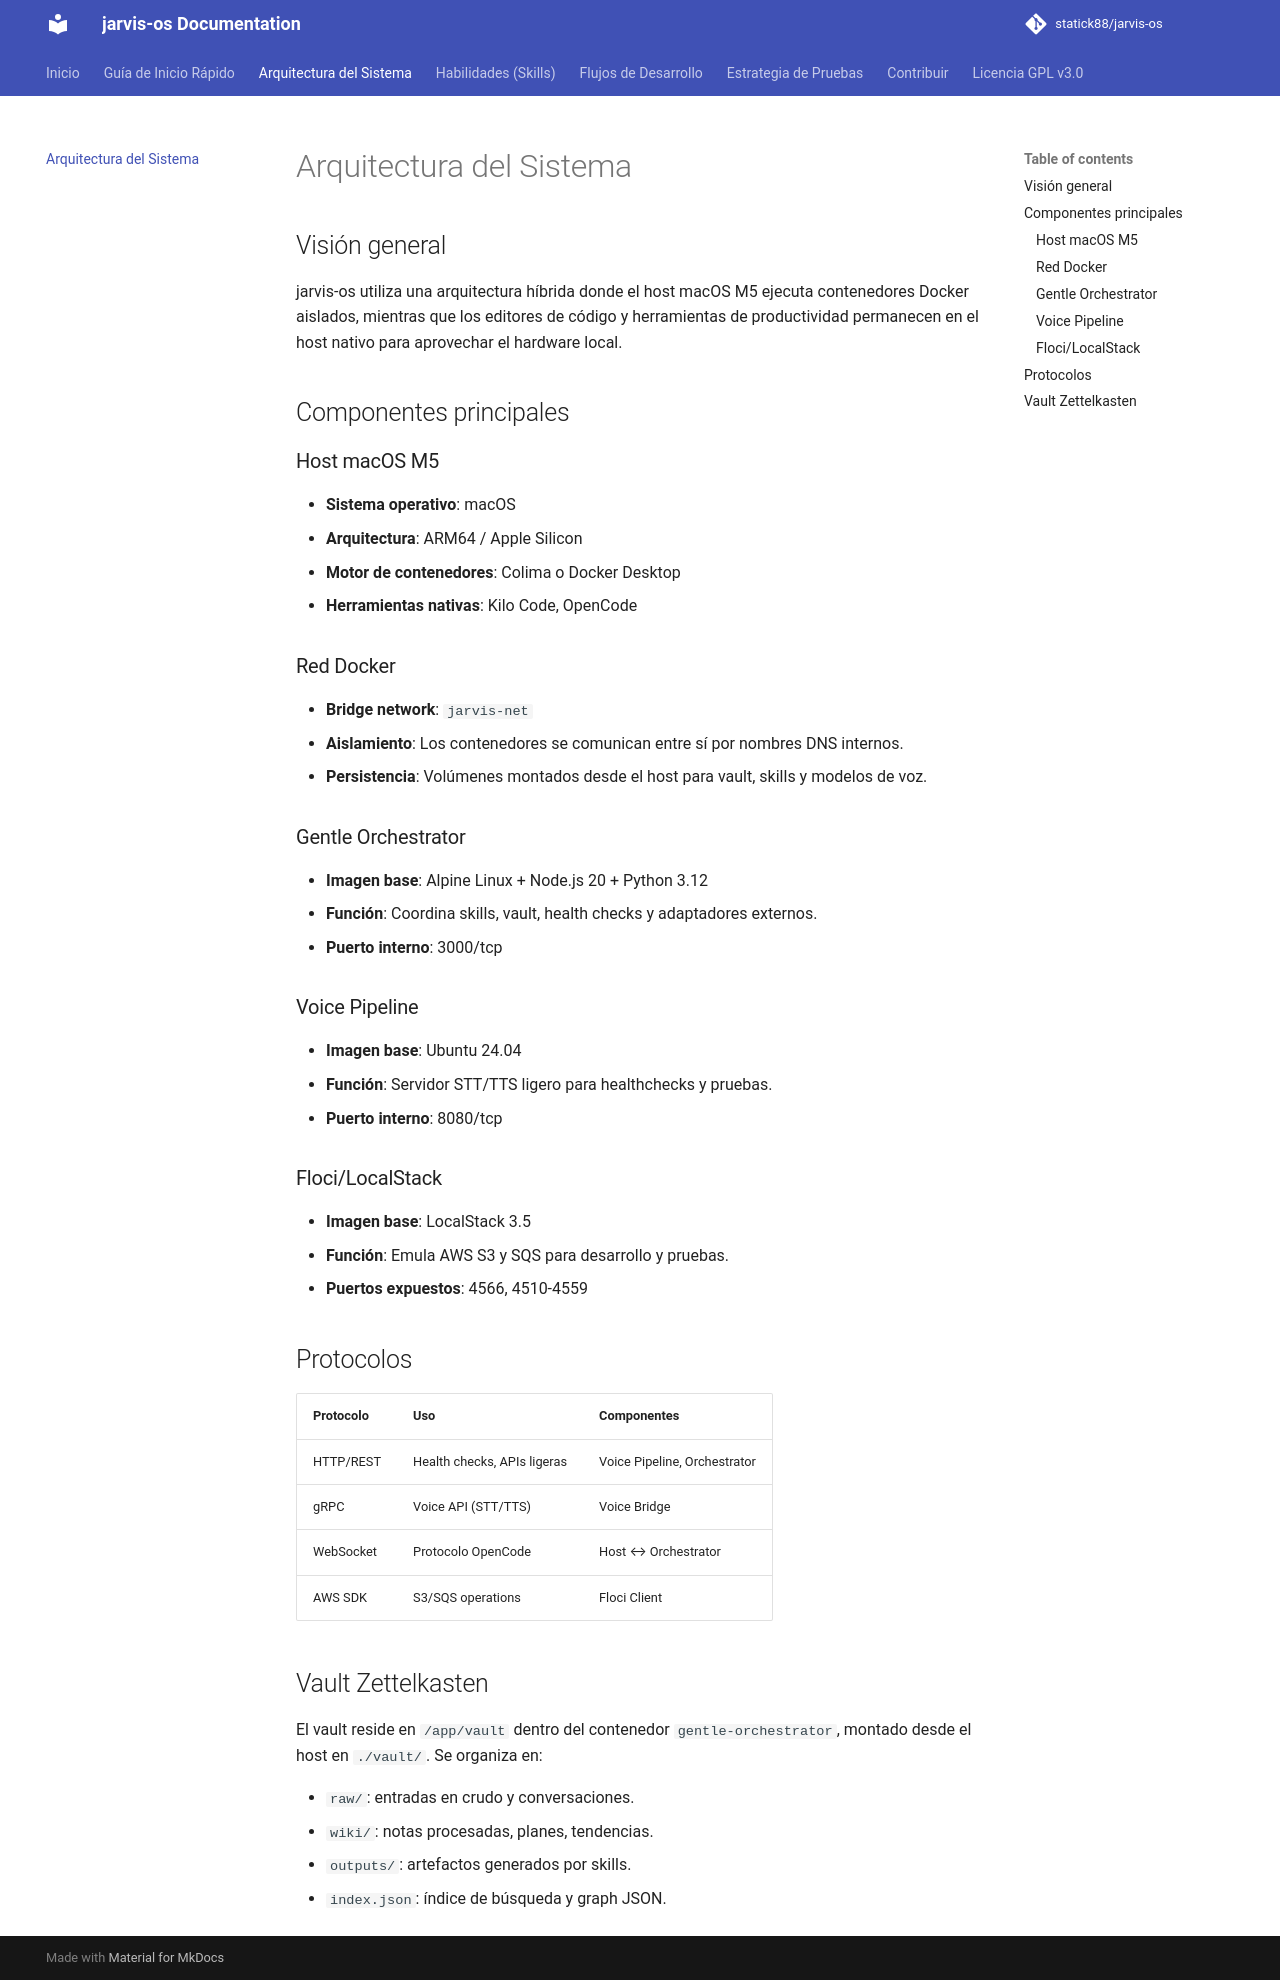

repository: statick88/jarvis-os · page: architecture/index.html · generator: mkdocs

# Arquitectura del Sistema

## Visión general

jarvis-os utiliza una arquitectura híbrida donde el host macOS M5 ejecuta contenedores Docker aislados, mientras que los editores de código y herramientas de productividad permanecen en el host nativo para aprovechar el hardware local.

## Componentes principales

### Host macOS M5

- **Sistema operativo**: macOS
- **Arquitectura**: ARM64 / Apple Silicon
- **Motor de contenedores**: Colima o Docker Desktop
- **Herramientas nativas**: Kilo Code, OpenCode

### Red Docker

- **Bridge network**: `jarvis-net`
- **Aislamiento**: Los contenedores se comunican entre sí por nombres DNS internos.
- **Persistencia**: Volúmenes montados desde el host para vault, skills y modelos de voz.

### Gentle Orchestrator

- **Imagen base**: Alpine Linux + Node.js 20 + Python 3.12
- **Función**: Coordina skills, vault, health checks y adaptadores externos.
- **Puerto interno**: 3000/tcp

### Voice Pipeline

- **Imagen base**: Ubuntu 24.04
- **Función**: Servidor STT/TTS ligero para healthchecks y pruebas.
- **Puerto interno**: 8080/tcp

### Floci/LocalStack

- **Imagen base**: LocalStack 3.5
- **Función**: Emula AWS S3 y SQS para desarrollo y pruebas.
- **Puertos expuestos**: 4566, 4510-4559

## Protocolos

| Protocolo | Uso | Componentes |
|-----------|-----|-------------|
| HTTP/REST | Health checks, APIs ligeras | Voice Pipeline, Orchestrator |
| gRPC | Voice API (STT/TTS) | Voice Bridge |
| WebSocket | Protocolo OpenCode | Host ↔ Orchestrator |
| AWS SDK | S3/SQS operations | Floci Client |

## Vault Zettelkasten

El vault reside en `/app/vault` dentro del contenedor `gentle-orchestrator`, montado desde el host en `./vault/`. Se organiza en:

- `raw/`: entradas en crudo y conversaciones.
- `wiki/`: notas procesadas, planes, tendencias.
- `outputs/`: artefactos generados por skills.
- `index.json`: índice de búsqueda y graph JSON.
